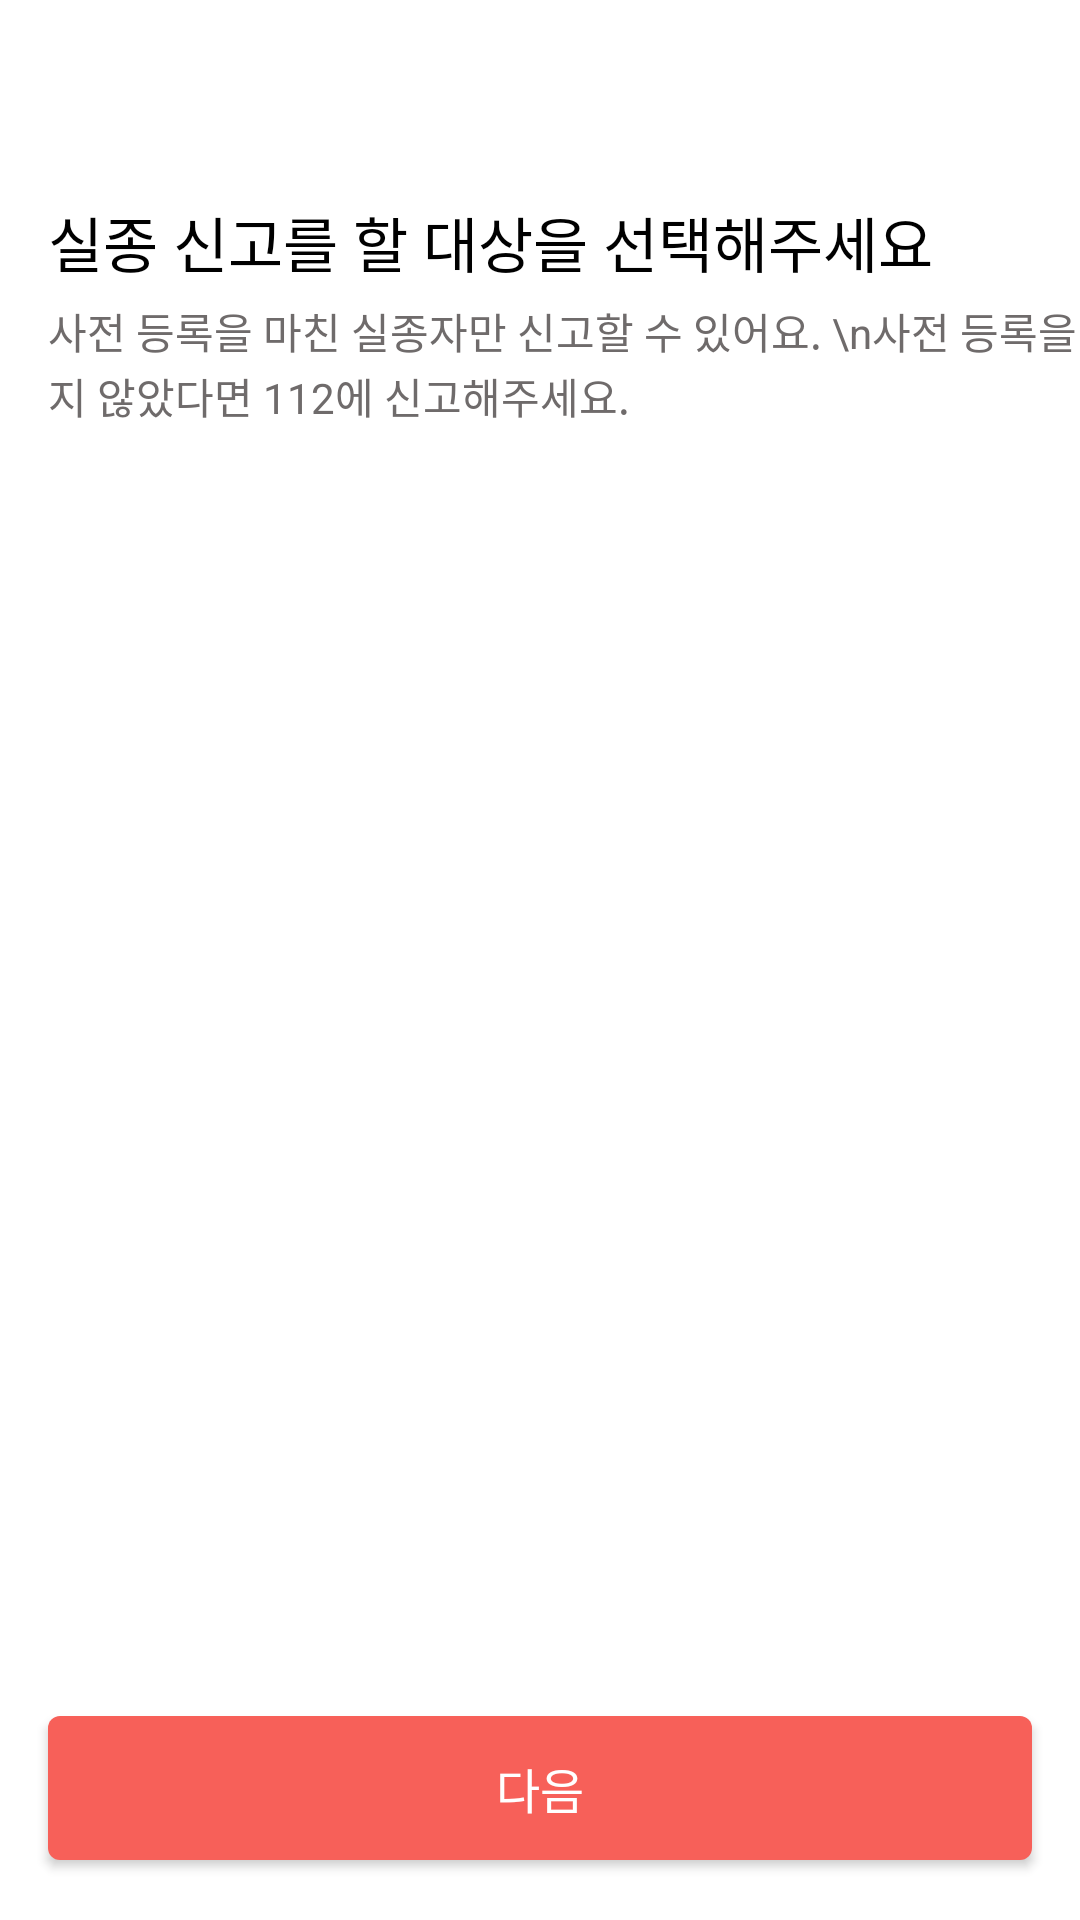

Layout XML and referenced resources for this Android screen:
<!-- AndroidManifest.xml: application theme Theme.Reconnect -->
<!-- res/layout/fragment_file_report.xml -->
<?xml version="1.0" encoding="utf-8"?>
<layout xmlns:android="http://schemas.android.com/apk/res/android"
    xmlns:app="http://schemas.android.com/apk/res-auto"
    xmlns:tools="http://schemas.android.com/tools"
    tools:context=".ui.my.fileReport.fileReportFragment">

    <androidx.constraintlayout.widget.ConstraintLayout
        android:layout_width="match_parent"
        android:layout_height="match_parent">

        <androidx.appcompat.widget.Toolbar
            android:id="@+id/toolbar2"
            android:layout_width="match_parent"
            android:layout_height="wrap_content"
            app:layout_constraintStart_toStartOf="parent"
            app:layout_constraintTop_toTopOf="parent" />

        <androidx.appcompat.widget.AppCompatTextView
            android:id="@+id/appCompatTextView2"
            style="@style/SemiBoldFontKr.20"
            android:layout_width="0dp"
            android:layout_height="wrap_content"
            android:layout_marginStart="16dp"
            android:layout_marginTop="10dp"
            android:text="실종 신고를 할 대상을 선택해주세요"
            android:textColor="@color/black"
            app:layout_constraintStart_toStartOf="parent"
            app:layout_constraintTop_toBottomOf="@+id/toolbar2" />


        <androidx.appcompat.widget.AppCompatTextView
            android:id="@+id/appCompatTextView"
            style="@style/RegularFontKr.14"
            android:layout_width="0dp"
            android:layout_height="wrap_content"
            android:layout_marginTop="5dp"
            android:lineSpacingExtra="1.4dp"
            android:text="사전 등록을 마친 실종자만 신고할 수 있어요. \n사전 등록을 하지 않았다면 112에 신고해주세요."
            android:textColor="@color/gray_600"
            app:layout_constraintStart_toStartOf="@+id/appCompatTextView2"
            app:layout_constraintTop_toBottomOf="@+id/appCompatTextView2" />

        <androidx.recyclerview.widget.RecyclerView
            android:id="@+id/recyclerView"
            android:layout_width="0dp"
            android:layout_height="wrap_content"
            android:layout_marginTop="40dp"
            android:layout_marginEnd="16dp"
            app:layout_constraintEnd_toEndOf="parent"
            app:layout_constraintStart_toStartOf="@+id/appCompatTextView"
            app:layout_constraintTop_toBottomOf="@+id/appCompatTextView"
            tools:listitem="@layout/item_file_report" />

        <androidx.appcompat.widget.AppCompatButton
            android:id="@+id/btn_next"
            style="@style/SemiBoldFontKr.16"
            android:layout_width="0dp"
            android:layout_height="wrap_content"
            android:layout_marginStart="16dp"
            android:layout_marginEnd="16dp"
            android:layout_marginBottom="20dp"
            android:textColor="@color/white"
            android:background="@drawable/bg_primary_red_radius_4"
            android:text="다음"
            app:layout_constraintBottom_toBottomOf="parent"
            app:layout_constraintEnd_toEndOf="parent"
            app:layout_constraintStart_toStartOf="parent" />

    </androidx.constraintlayout.widget.ConstraintLayout>
</layout>
<!-- res/layout/item_file_report.xml (included above) -->
<?xml version="1.0" encoding="utf-8"?>
<androidx.constraintlayout.widget.ConstraintLayout xmlns:android="http://schemas.android.com/apk/res/android"
    xmlns:app="http://schemas.android.com/apk/res-auto"
    android:layout_width="match_parent"
    android:layout_height="wrap_content">

    <androidx.appcompat.widget.AppCompatTextView
        style="@style/MediumFontKr.16"
        android:layout_width="match_parent"
        android:layout_height="wrap_content"
        android:text="홍길동"
        android:textColor="@color/gray_700"
        android:paddingBottom="20dp"
        app:layout_constraintStart_toStartOf="parent"
        app:layout_constraintTop_toTopOf="parent" />

</androidx.constraintlayout.widget.ConstraintLayout>
<!-- resources referenced by this layout -->
<resources>
  <color name="black">#FF000000</color>
  <color name="gray_600">#6F6B6B</color>
  <color name="gray_700">#3F3939</color>
  <color name="white">#FFFFFFFF</color>
  <!-- drawable bg_primary_red_radius_4 (drawable) -->
  <?xml version="1.0" encoding="utf-8"?>
  <shape
      xmlns:android="http://schemas.android.com/apk/res/android"
      android:shape="rectangle">
  <solid android:color="@color/primary_red"/> 
  <corners android:radius="4dp"/> "
  </shape>
  <style name="MediumFontKr.16" parent="MediumFontKr">
          <item name="android:textSize">16sp</item>
      </style>
  <style name="RegularFontKr.14" parent="RegularFontKr">
          <item name="android:textSize">14sp</item>
      </style>
  <style name="SemiBoldFontKr.16" parent="SemiBoldFontKr">
          <item name="android:textSize">16sp</item>
      </style>
  <style name="SemiBoldFontKr.20" parent="SemiBoldFontKr">
          <item name="android:textSize">20sp</item>
      </style>
  <style name="Theme.Reconnect" parent="Theme.MaterialComponents.DayNight.NoActionBar">
          
          <item name="colorPrimary">@color/primary_red</item>
          <item name="colorPrimaryVariant">@color/primary_red</item>
          <item name="colorOnPrimary">@color/black</item>
          
          <item name="colorSecondary">@color/second_pink</item>
          <item name="colorSecondaryVariant">@color/second_pink</item>
          <item name="android:statusBarColor">@color/black</item>
          <item name="windowActionBar">false</item>
          <item name="windowNoTitle">true</item>
      </style>
  <color name="primary_red">#F76059</color>
  <style name="MediumFontKr" parent="FontCommon">
          <item name="fontFamily">@font/pretendard_medium</item>
      </style>
  <style name="RegularFontKr" parent="FontCommon">
          <item name="fontFamily">@font/pretendard_regular</item>
      </style>
  <style name="SemiBoldFontKr" parent="FontCommon">
          <item name="fontFamily">@font/pretendard_semibold</item>
      </style>
  <color name="second_pink">#FFF2F1</color>
  <style name="FontCommon">
          <item name="android:includeFontPadding">false</item>
      </style>
</resources>
